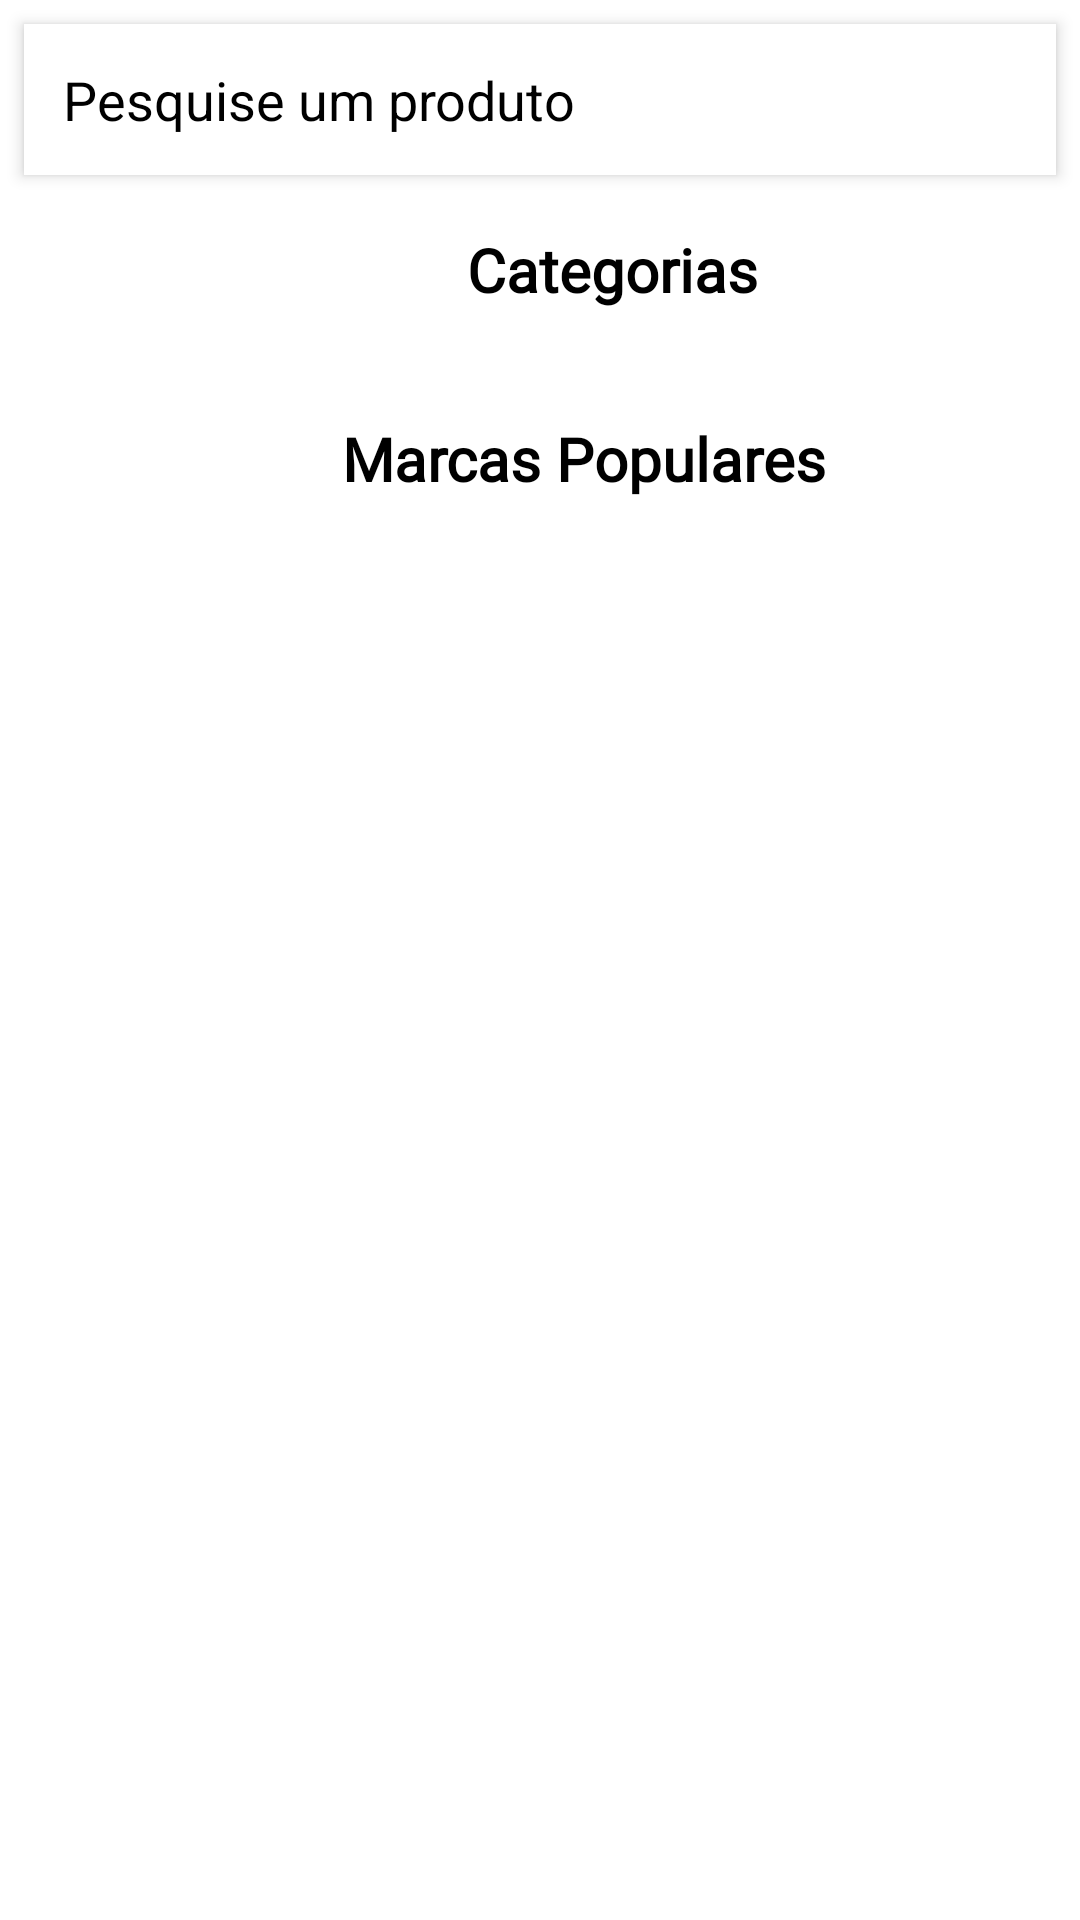

Reconstruct the res/layout file that produces this screen, plus the resources it refers to.
<!-- AndroidManifest.xml: application theme Theme.Melhor_Opcao_Delivery -->
<!-- res/layout/fragment_home.xml -->
<?xml version="1.0" encoding="utf-8"?>
<ScrollView xmlns:android="http://schemas.android.com/apk/res/android"
    xmlns:app="http://schemas.android.com/apk/res-auto"
    xmlns:tools="http://schemas.android.com/tools"
    android:layout_width="match_parent"
    android:layout_height="match_parent"
    android:background="@mipmap/orange_background"
    tools:context=".ui.home.HomeFragment">

    <LinearLayout
        android:layout_width="match_parent"
        android:layout_height="wrap_content"
        android:orientation="vertical">

        <EditText
            android:id="@+id/pesquisa"
            android:layout_width="match_parent"
            android:layout_height="wrap_content"
            android:layout_margin="8dp"
            android:background="@color/white"
            android:drawableStart="@drawable/search_icon"
            android:drawablePadding="13dp"
            android:elevation="3dp"
            android:text="Pesquise um produto"
            android:importantForAutofill="no"
            android:padding="13dp"
            android:singleLine="true"
            android:textColor="@color/black"
            tools:ignore="HardcodedText,TextFields" />


        <androidx.recyclerview.widget.RecyclerView
            android:layout_width="match_parent"
            android:layout_height="match_parent"
            android:id="@+id/pesquisa_rec"
            android:layout_marginRight="10dp"
            android:layout_marginLeft="10dp"/>

        <LinearLayout
            android:layout_width="396dp"
            android:layout_height="wrap_content"
            android:layout_marginLeft="10dp"
            android:layout_marginRight="10dp"
            android:orientation="horizontal"
            android:padding="10dp"
            android:weightSum="2">

            <TextView
                android:id="@+id/textView6"
                android:layout_width="361dp"
                android:layout_height="wrap_content"
                android:layout_weight="1"
                android:fontFamily="@font/alice"
                android:text="Categorias"
                android:textAlignment="center"
                android:textColor="#000000"
                android:textSize="20sp"
                android:textStyle="bold"
                tools:ignore="HardcodedText,InefficientWeight" />

        </LinearLayout>

        <androidx.constraintlayout.widget.ConstraintLayout
            android:layout_width="match_parent"
            android:layout_height="match_parent"
            android:layout_marginTop="8dp">

            <androidx.recyclerview.widget.RecyclerView
                android:id="@+id/categorias_rec"
                android:layout_width="match_parent"
                android:layout_height="wrap_content"
                android:clipToPadding="false"
                android:padding="4dp"
                android:orientation="vertical"
                tools:ignore="MissingConstraints" />
        </androidx.constraintlayout.widget.ConstraintLayout>

        <LinearLayout
            android:layout_width="match_parent"
            android:layout_height="wrap_content"

            android:orientation="horizontal"
            android:padding="10dp"
            android:weightSum="2">

            <TextView
                android:layout_width="397dp"
                android:layout_height="wrap_content"
                android:layout_weight="1"
                android:fontFamily="@font/alice"
                android:text="Marcas Populares"
                android:textAlignment="center"
                android:textColor="#000000"
                android:textSize="20sp"
                android:textStyle="bold"
                tools:ignore="HardcodedText,InefficientWeight" />

        </LinearLayout>

        <androidx.recyclerview.widget.RecyclerView
            android:id="@+id/pop_rec"
            android:layout_width="match_parent"
            android:layout_height="wrap_content"
             />

    </LinearLayout>
</ScrollView>
<!-- resources referenced by this layout -->
<resources>
  <color name="black">#FF000000</color>
  <color name="white">#FFFFFFFF</color>
  <style name="Theme.Melhor_Opcao_Delivery" parent="Theme.MaterialComponents.DayNight.NoActionBar">
          
          <item name="colorPrimary">#F71124</item> 
          <item name="colorPrimaryVariant">#F71124</item> 
          <item name="colorOnPrimary">#FFFFFF</item> 
          
          <item name="colorSecondary">#FFFFFF</item> 
          <item name="colorSecondaryVariant">#FAD821</item> 
          <item name="colorOnSecondary">#000000</item> 
          
          <item name="android:statusBarColor">?attr/colorPrimaryVariant</item>
          
      </style>
</resources>
